Run: headless pygame with SDL's dummy video driver; simulated clock (each Clock.tick advances the game by its frame time, no real sleeping); random seed 0; keys injected as events and as key.get_pressed() state; mouse plan: one left click at the window centre at the start of phase 2, then a move to the lower-right quarter at the start of phase 3.
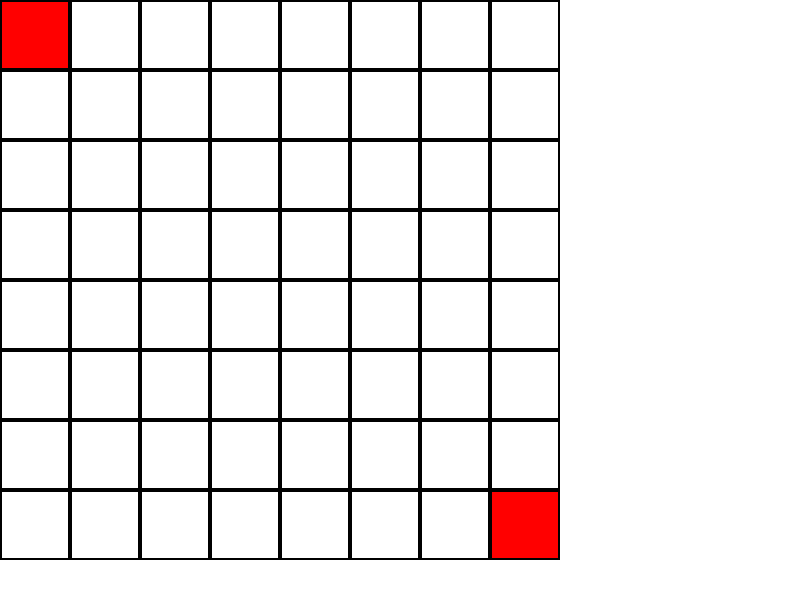
Frame 1 of 4 · flips 1–60 · no input
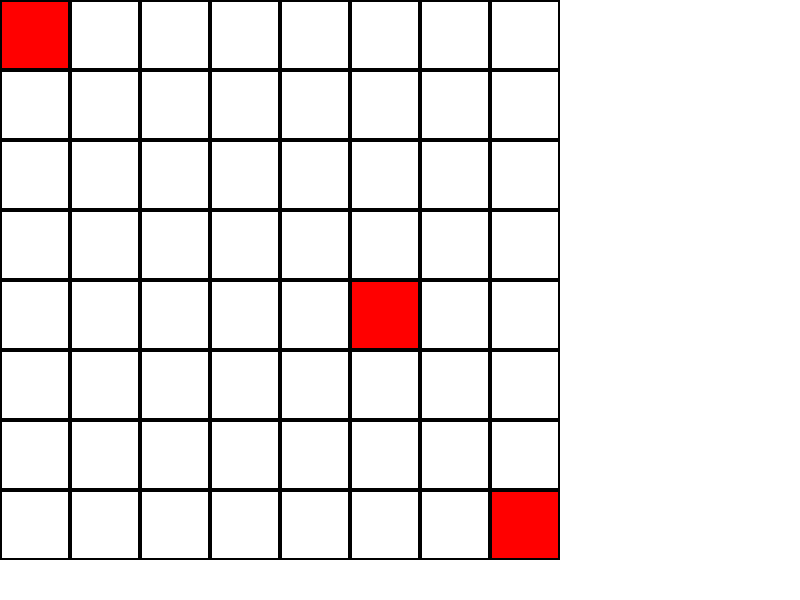
Frame 2 of 4 · flips 61–180 · clicked the window centre · tapped SPACE, RETURN · held RIGHT (→), D
Frame 3 of 4 · flips 181–300 · moved the mouse to the lower-right quarter · held DOWN (↓), S · screen unchanged from frame 2, image omitted
Frame 4 of 4 · flips 301–420 · held LEFT (←), A, UP (↑), W · screen unchanged from frame 3, image omitted

The pygame program that drew these frames:

grid = [[-1] * 8 for n in range(8)]  # list comprehension
grid[0][0] = 1
grid[7][7] = 1

w = 70  # width of each cell


def draw(screen):
    x, y = 0, 0  # starting position

    for row in grid:
        for col in row:
            if col == 1:
                # print('a')
                screen.fill((250, 0, 0))
            else:
                screen.fill((255))
                pygame.draw.rect(screen, WHITE, [x, y, w, w])
            x = x + w  # move right
        y = y + w  # move down
        x = 0  # rest to left edge

#
# def mousePressed(mouseX, mouseY):
#     grid[int(mouseY / w)][int(mouseX / w)] = -1 * grid[int(mouseY / w)][int(mouseX / w)]
#     # integer division is good here!
#


# from pygame import *
# screen=display.set_mode((600,400))
# running=True
# while running:
#     for evnt in event.get():
#         if evnt.type == QUIT:
#             running=False
#     x,y=mouse.get_pos()
#     b=mouse.get_pressed()
#     if evnt.type == MOUSEBUTTONDOWN:
#         if evnt.button == 1:
#             screencopy=screen.copy()
#     if b[0] == 1:
#         screen.blit(screencopy,(0,0))
#         draw.circle(screen,(255,0,0),(x,y),20)
#     display.flip()
# quit()



# Import a library of functions called 'pygame'
import pygame
from math import pi

# Initialize the game engine
pygame.init()

# Define the colors we will use in RGB format
BLACK = (0, 0, 0)
WHITE = (255, 255, 255)
BLUE = (0, 0, 255)
GREEN = (0, 255, 0)
RED = (255, 0, 0)

# Set the height and width of the screen
size = [800, 600]
screen = pygame.display.set_mode(size)


def mousePressed(mouseX, mouseY):
    grid[int(mouseY / w)][int(mouseX / w)] = 1
    # integer division is good here!


pygame.display.set_caption("Example code for the draw module")

# Loop until the user clicks the close button.
done = False
clock = pygame.time.Clock()

while not done:

    # This limits the while loop to a max of 10 times per second.
    # Leave this out and we will use all CPU we can.
    clock.tick(10)
    screen.fill(WHITE)

    x, y = pygame.mouse.get_pos()

    for event in pygame.event.get():  # User did something
        if event.type == pygame.QUIT:  # If user clicked close
            done = True  # Flag that we are done so we exit this loop
        if event.type == pygame.MOUSEBUTTONDOWN:
            if event.button == 1:
                print('x:', x, ' |  y:', y)
                mousePressed(x, y)

    x, y = 0, 0  # starting position

    for row in range(len(grid)):
        for col in range(len(grid)):
            if grid[row][col] > 0:
                pygame.draw.rect(screen, RED, [x, y, w, w])
            pygame.draw.rect(screen, BLACK, [x, y, w, w], 2)

            x = x + w  # move right
        y = y + w  # move down
        x = 0  # rest to left edge

    # # All drawing code happens after the for loop and but
    # # inside the main while done==False loop.
    #
    # # Clear the screen and set the screen background
    #
    # # Draw on the screen a GREEN line from (0,0) to (50.75)
    # # 5 pixels wide.
    # pygame.draw.line(screen, GREEN, [0, 0], [50, 30], 5)
    #
    # # Draw on the screen a GREEN line from (0,0) to (50.75)
    # # 5 pixels wide.
    # pygame.draw.lines(screen, BLACK, False, [[0, 80], [50, 90], [200, 80], [220, 30]], 5)
    #
    # # Draw on the screen a GREEN line from (0,0) to (50.75)
    # # 5 pixels wide.
    # pygame.draw.aaline(screen, GREEN, [0, 50], [50, 80], True)
    #
    # # Draw a rectangle outline
    # pygame.draw.rect(screen, BLACK, [75, 10, 50, 20], 2)
    #
    # # Draw a solid rectangle
    # pygame.draw.rect(screen, BLACK, [150, 10, 50, 20])
    #
    # # Draw an ellipse outline, using a rectangle as the outside boundaries
    # pygame.draw.ellipse(screen, RED, [225, 10, 50, 20], 2)
    #
    # # Draw an solid ellipse, using a rectangle as the outside boundaries
    # pygame.draw.ellipse(screen, RED, [300, 10, 50, 20])
    #
    # # This draws a triangle using the polygon command
    # pygame.draw.polygon(screen, BLACK, [[100, 100], [0, 200], [200, 200]], 5)
    #
    # # Draw an arc as part of an ellipse.
    # # Use radians to determine what angle to draw.
    # pygame.draw.arc(screen, BLACK, [210, 75, 150, 125], 0, pi / 2, 2)
    # pygame.draw.arc(screen, GREEN, [210, 75, 150, 125], pi / 2, pi, 2)
    # pygame.draw.arc(screen, BLUE, [210, 75, 150, 125], pi, 3 * pi / 2, 2)
    # pygame.draw.arc(screen, RED, [210, 75, 150, 125], 3 * pi / 2, 2 * pi, 2)
    #
    # # Draw a circle
    # pygame.draw.circle(screen, BLUE, [60, 250], 40)

    # Go ahead and update the screen with what we've drawn.
    # This MUST happen after all the other drawing commands.
    pygame.display.flip()

# Be IDLE friendly
pygame.quit()
